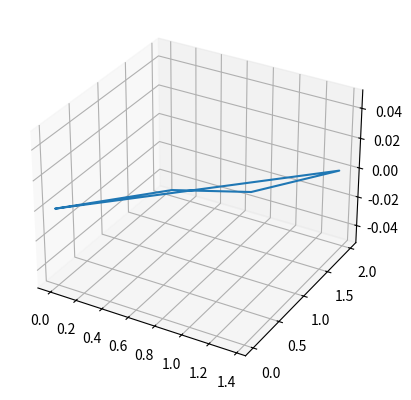

Python code for this plot:

from matplotlib import pyplot as plt
import numpy as np

def C(t,ti,m,P,n,l):
    c = [0]*l
    for k in range(l):
        for i in range(n):
            print(N(t[k],ti,i,m-n-1))
            c[k] += P[i]*N(t[k],ti,i,m-n-1)
    return np.asarray(c)
    

#(t-ti[i])/(ti[i+j] - ti[i]) *N(t,ti,i,j-1) + (ti[i+j+1] -t)/(ti[i+j+1]- ti[i+1]) *N(t,ti,i+1,j-1)

def N(t,ti,i,j):

    if j>0:
        N1 = N(t,ti,i,j-1)
        N2 = N(t,ti,i+1,j-1)
        n=0
        if N1>0:
            n += (t-ti[i])/(ti[i+j] - ti[i]) *N1
        if N2>0:
            n+= (ti[i+j+1] -t)/(ti[i+j+1]- ti[i+1])*N2
        return n
    else:
        return N0(t,ti[i],ti[i+1])

def N0(t, ti,tip1):
    if t<tip1 and t>=ti and ti<tip1:
        return 1
    return 0


ti = [0,0.01,0.05,0.1,0.2,0.3,0.5,0.6,0.7,0.75,0.8,0.9,0.9,0.9,1]
t = [0, 0.1,0.4, 0.5,0.65,0.85,1]
l = len(t)
m = len(ti)
P = np.array([[0,1,0], [1,1,0],[1.2,1,0], [1.2,2,0], [2,3,0]])
n = len(P)
print(C(t,ti,m,P,n,l))

curve = C(t,ti,m,P,n,l)
fig = plt.figure()
ax = fig.add_subplot(projection='3d')
print(curve)
ax.plot([x[0] for x in curve], [x[1] for x in curve],[x[2] for x in curve] )
fig.savefig('test.png')